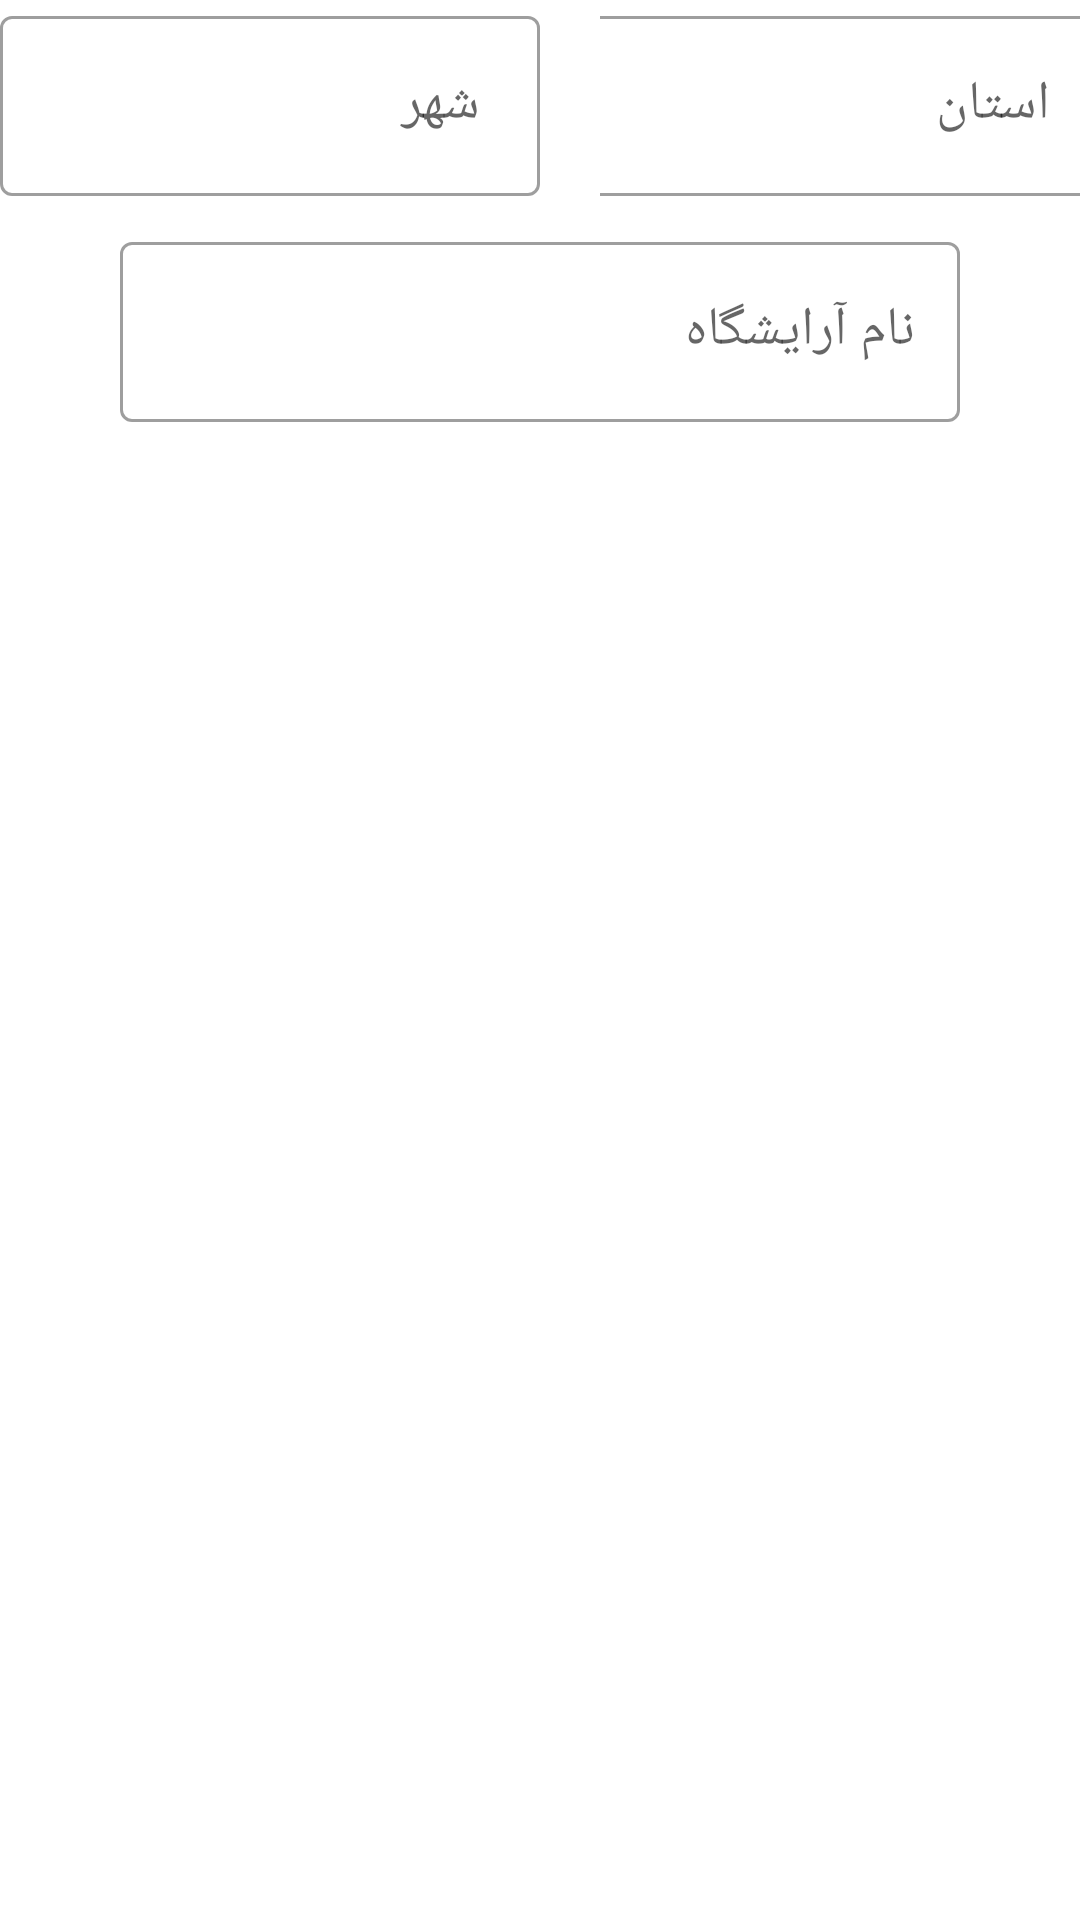

Layout XML and referenced resources for this Android screen:
<!-- AndroidManifest.xml: application theme Theme.Pirayesh -->
<!-- res/layout/fragment_barber.xml -->
<?xml version="1.0" encoding="utf-8"?>
<androidx.constraintlayout.widget.ConstraintLayout xmlns:android="http://schemas.android.com/apk/res/android"
    xmlns:app="http://schemas.android.com/apk/res-auto"
    xmlns:tools="http://schemas.android.com/tools"
    android:id="@+id/lay_fr_barberlist"
    android:layout_width="match_parent"
    android:layout_height="match_parent"
    android:layout_gravity="center|center_horizontal"
    android:background="@drawable/gradient"
    app:layout_anchorGravity="center_horizontal|center_vertical">

    <LinearLayout
        android:layout_width="match_parent"
        android:layout_height="match_parent"
        android:orientation="vertical">

        <LinearLayout
            android:layout_width="match_parent"
            android:layout_height="wrap_content"
            android:gravity="center"
            android:orientation="horizontal">

            <com.google.android.material.textfield.TextInputLayout
                android:id="@+id/lay_edt_filter_shahr"
                style="@style/Widget.MaterialComponents.TextInputLayout.OutlinedBox.Dense"
                android:layout_width="wrap_content"
                android:layout_height="wrap_content"

                android:layout_marginEnd="10dp"
                android:gravity="center|top"
                android:hint="شهر">

                <AutoCompleteTextView
                    android:id="@+id/edt_filter_shahr"
                    android:layout_width="180dp"
                    android:layout_height="60dp"
                    android:completionThreshold="1"
                    android:gravity="center_vertical"
                    android:inputType="none"

                    android:paddingEnd="20dp"
                    android:textColor="#FFFFFF"
                    android:textSize="18sp"
                    tools:text="کاشان" />

            </com.google.android.material.textfield.TextInputLayout>

            <com.google.android.material.textfield.TextInputLayout
                android:id="@+id/lay_edt_filter_ostan"
                style="@style/Widget.MaterialComponents.TextInputLayout.OutlinedBox.Dense"
                android:layout_width="wrap_content"
                android:layout_height="wrap_content"
                android:layout_marginStart="10dp"
                android:gravity="center|top"
                android:hint="استان">

                <AutoCompleteTextView
                    android:id="@+id/edt_filter_ostan"
                    android:layout_width="180dp"
                    android:layout_height="60dp"
                    android:completionThreshold="1"
                    android:gravity="center_vertical"
                    android:inputType="none"
                    android:paddingEnd="20dp"
                    android:textColor="#FFFFFF"
                    android:textSize="18sp"
                    tools:text="اصفهان" />

            </com.google.android.material.textfield.TextInputLayout>
        </LinearLayout>

        <com.google.android.material.textfield.TextInputLayout
            android:id="@+id/lay_edt_search"
            style="@style/Widget.MaterialComponents.TextInputLayout.OutlinedBox.Dense"
            android:layout_width="match_parent"
            android:layout_height="wrap_content"
            android:layout_marginStart="40dp"
            android:layout_marginTop="10dp"
            android:layout_marginEnd="40dp"
            android:layout_marginBottom="10dp"
            android:layout_weight="0"

            android:gravity="top"
            android:hint="نام آرایشگاه"
            tools:visibility="visible">

            <AutoCompleteTextView
                android:id="@+id/edt_search"
                android:layout_width="match_parent"
                android:layout_height="60dp"

                android:completionThreshold="1"
                android:gravity="center_vertical"
                android:paddingStart="15dp"
                android:paddingEnd="15dp"
                android:textColor="#FFFFFF"
                android:textSize="18sp"
                tools:text="پیرایش صادق" />

        </com.google.android.material.textfield.TextInputLayout>

        <androidx.recyclerview.widget.RecyclerView
            android:id="@+id/recycler_barber"
            android:layout_width="match_parent"
            android:layout_height="match_parent"

            android:layout_weight="1"
            android:clipToPadding="true"
            android:paddingBottom="75dp" />
    </LinearLayout>


</androidx.constraintlayout.widget.ConstraintLayout>
<!-- resources referenced by this layout -->
<resources>
  <style name="Theme.Pirayesh" parent="Theme.MaterialComponents.DayNight.DarkActionBar">
          
          <item name="colorPrimary">@color/purple_500</item>
          <item name="colorPrimaryVariant">@color/purple_700</item>
          <item name="colorOnPrimary">@color/white</item>
          
          <item name="colorSecondary">@color/teal_200</item>
          <item name="colorSecondaryVariant">@color/teal_700</item>
          <item name="colorOnSecondary">@color/black</item>
          
          <item name="android:statusBarColor" tools:targetApi="l">?attr/colorPrimaryVariant</item>
          
      </style>
  <color name="purple_500">#FF6200EE</color>
  <color name="purple_700">#FF3700B3</color>
  <color name="white">#FFFFFFFF</color>
  <color name="teal_200">#FF03DAC5</color>
  <color name="teal_700">#FF018786</color>
  <color name="black">#FF000000</color>
</resources>
